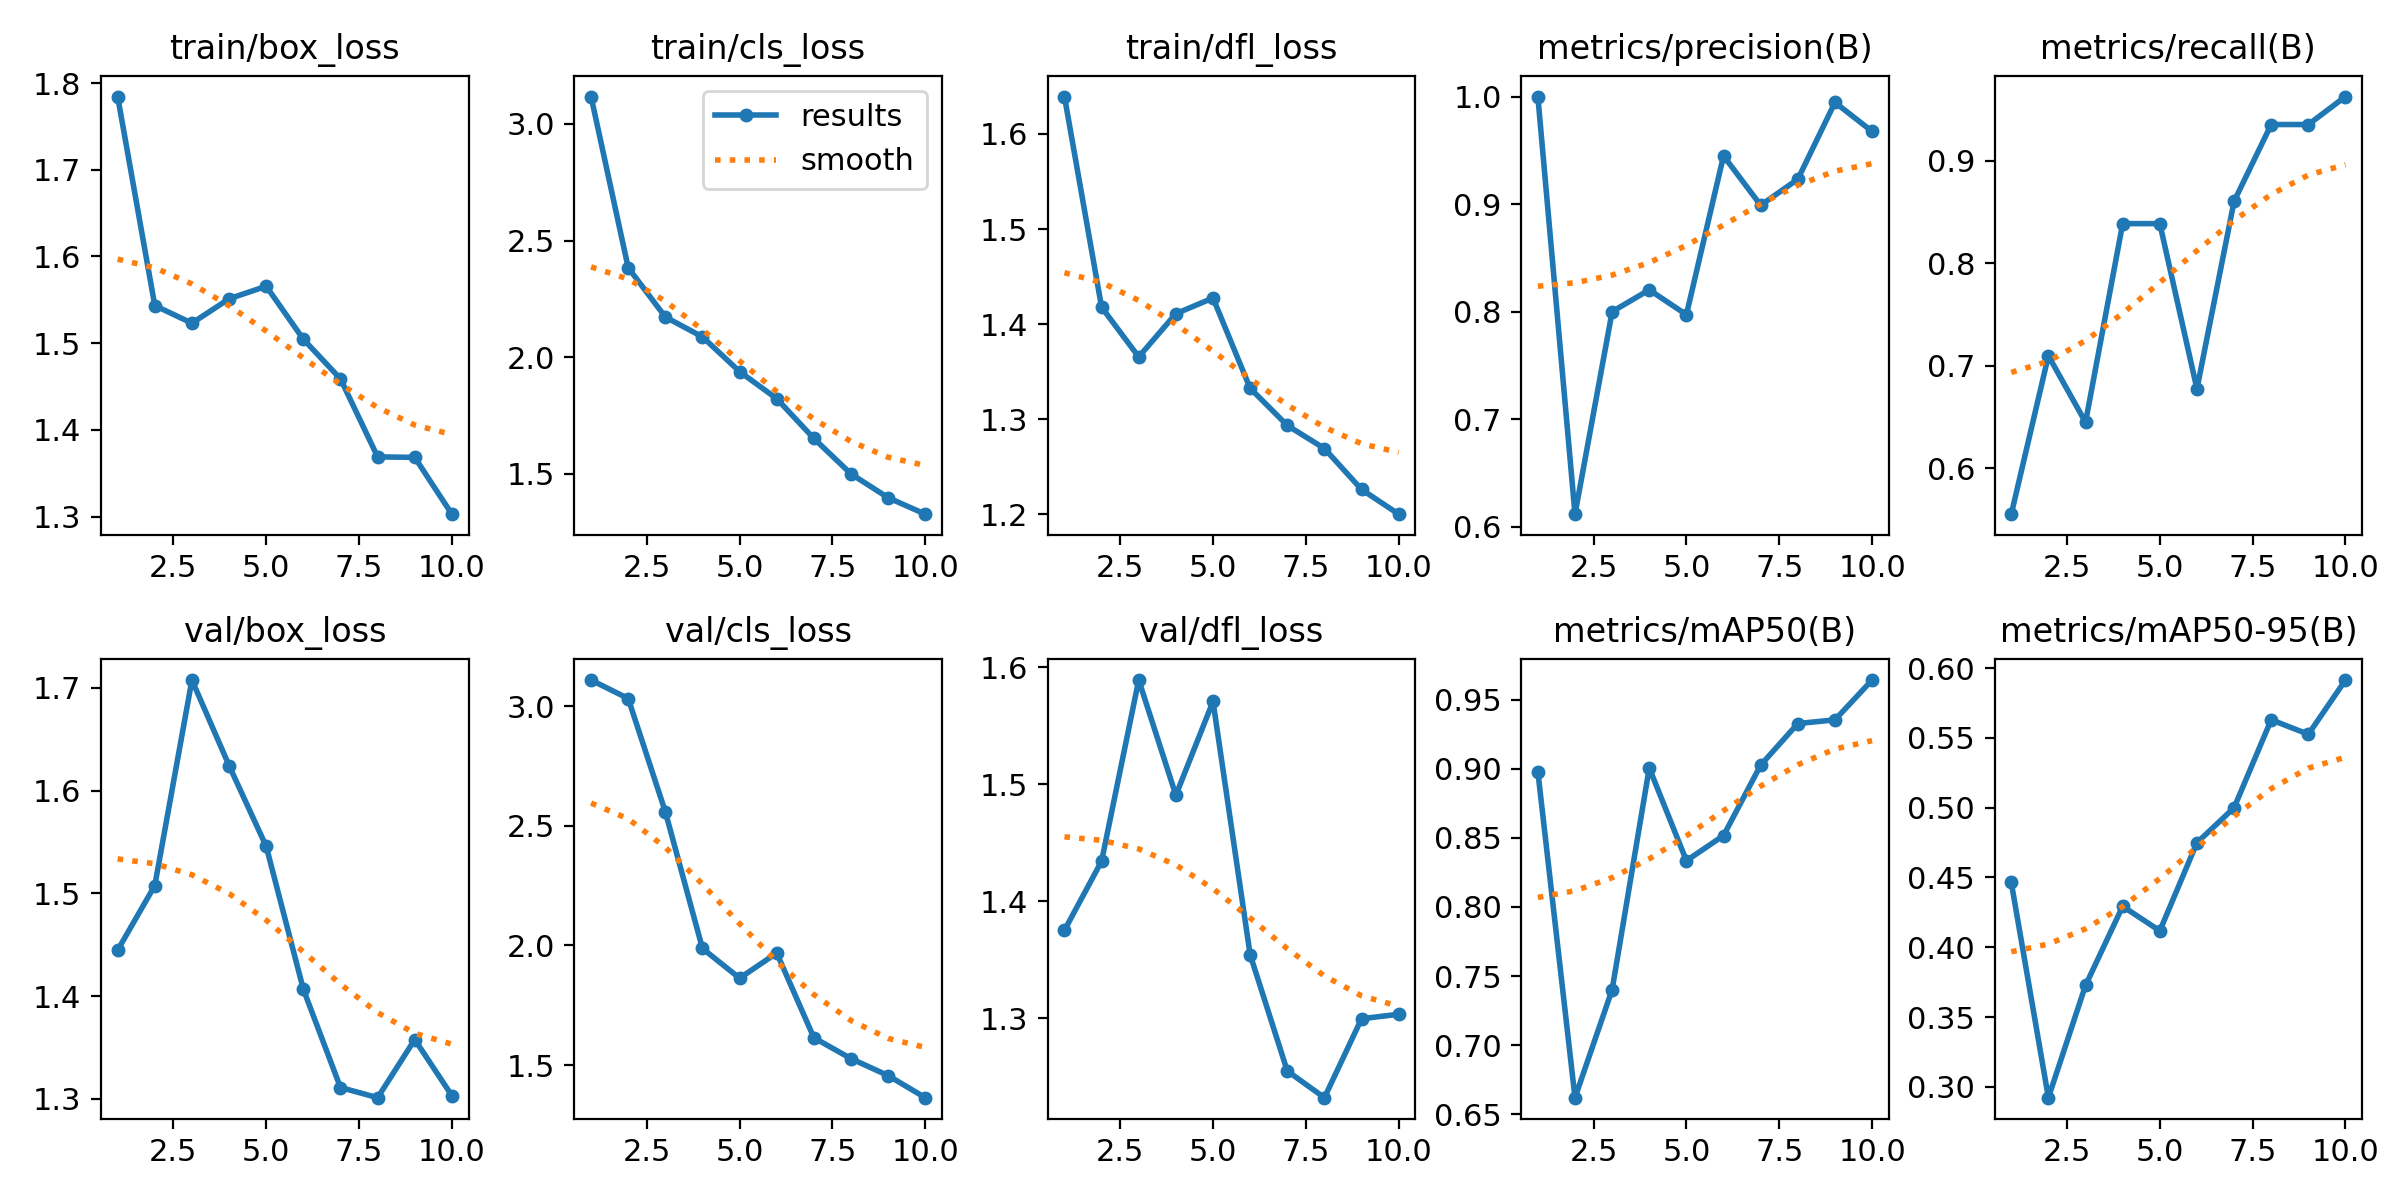

The file beside this chart, header and first rows:
epoch, train/box_loss, train/cls_loss, train/dfl_loss, metrics/precision(B), metrics/recall(B), metrics/mAP50(B), metrics/mAP50-95(B), val/box_loss, val/cls_loss, val/dfl_loss, lr/pg0, lr/pg1, lr/pg2
1, 1.784, 3.117, 1.639, 1, 0.555, 0.8979, 0.4465, 1.445, 3.11, 1.375, 0.00065, 0.00065, 0.00065
2, 1.543, 2.384, 1.418, 0.6115, 0.7097, 0.6621, 0.2923, 1.508, 3.032, 1.434, 0.001186, 0.001186, 0.001186
3, 1.523, 2.172, 1.365, 0.7999, 0.6448, 0.7402, 0.3727, 1.708, 2.559, 1.589, 0.001591, 0.001591, 0.001591
4, 1.551, 2.087, 1.411, 0.8202, 0.8387, 0.9005, 0.4294, 1.624, 1.987, 1.491, 0.001406, 0.001406, 0.001406
5, 1.566, 1.938, 1.427, 0.7971, 0.8387, 0.8335, 0.4118, 1.546, 1.863, 1.571, 0.001406, 0.001406, 0.001406
6, 1.504, 1.822, 1.332, 0.9448, 0.6774, 0.8517, 0.4749, 1.407, 1.968, 1.355, 0.001208, 0.001208, 0.001208
7, 1.459, 1.652, 1.293, 0.8989, 0.8605, 0.9026, 0.4999, 1.311, 1.614, 1.255, 0.00101, 0.00101, 0.00101
8, 1.369, 1.5, 1.269, 0.9231, 0.9355, 0.9326, 0.5629, 1.301, 1.527, 1.232, 0.000812, 0.000812, 0.000812
9, 1.368, 1.398, 1.226, 0.9945, 0.9355, 0.9353, 0.5526, 1.358, 1.456, 1.3, 0.000614, 0.000614, 0.000614
10, 1.303, 1.327, 1.2, 0.9676, 0.9628, 0.9641, 0.5914, 1.303, 1.363, 1.304, 0.000416, 0.000416, 0.000416
